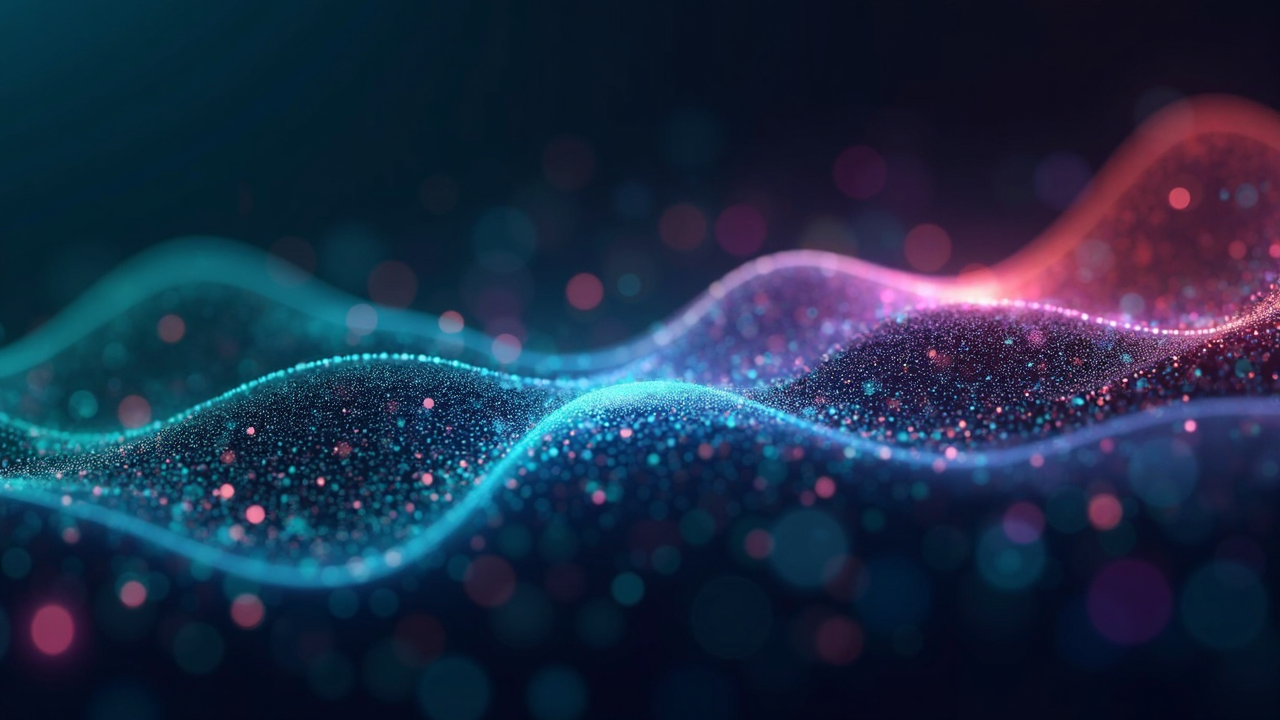
Generation parameters embedded in this image by ComfyUI (PNG 'prompt' text chunk: the API-format workflow graph, JSON):
{"6":{"inputs":{"text":"Create a sleek, high-tech background for a book flyer on computational nuclear physics in quantum mechanics. The background should feature dark, sophisticated tones like deep navy and black, with glowing accents of neon blue, green, and violet, representing the quantum realm. Include subtle elements like digital code, data grids, and abstract graphs or waveforms fading into the background. The overall design should have a futuristic, professional look that enhances the scientific theme without overwhelming the flyer’s text.\"\nshow some nuclear physics and quantum\nHuge graph of wavefucntion","clip":["11",0]},"class_type":"CLIPTextEncode"},"8":{"inputs":{"samples":["27",0],"vae":["10",0]},"class_type":"VAEDecode"},"10":{"inputs":{"vae_name":"ae.safetensors"},"class_type":"VAELoader"},"11":{"inputs":{"clip_name1":"t5xxl_fp16.safetensors","clip_name2":"clip_l.safetensors","type":"flux"},"class_type":"DualCLIPLoader"},"12":{"inputs":{"unet_name":"flux1-dev.safetensors","weight_dtype":"fp8_e4m3fn"},"class_type":"UNETLoader"},"16":{"inputs":{"sampler_name":"deis"},"class_type":"KSamplerSelect"},"17":{"inputs":{"scheduler":"beta","steps":35,"denoise":1.0,"model":["30",0]},"class_type":"BasicScheduler"},"22":{"inputs":{"model":["30",0],"conditioning":["26",0]},"class_type":"BasicGuider"},"25":{"inputs":{"noise_seed":1067308399790459},"class_type":"RandomNoise"},"26":{"inputs":{"guidance":3.0,"conditioning":["6",0]},"class_type":"FluxGuidance"},"27":{"inputs":{"width":1280,"height":720,"batch_size":1},"class_type":"EmptySD3LatentImage"},"30":{"inputs":{"max_shift":1.15,"base_shift":0.5,"width":1280,"height":720,"model":["12",0]},"class_type":"ModelSamplingFlux"},"42":{"inputs":{"text":"","clip":["11",0]},"class_type":"CLIPTextEncode"},"64":{"inputs":{"filename_prefix":"ComfyUI","images":["65",0]},"class_type":"SaveImage"},"65":{"inputs":{"samples":["73",1],"vae":["10",0]},"class_type":"VAEDecode"},"73":{"inputs":{"noise":["25",0],"guider":["22",0],"sampler":["16",0],"sigmas":["17",0],"latent_image":["27",0]},"class_type":"SamplerCustomAdvanced"}}